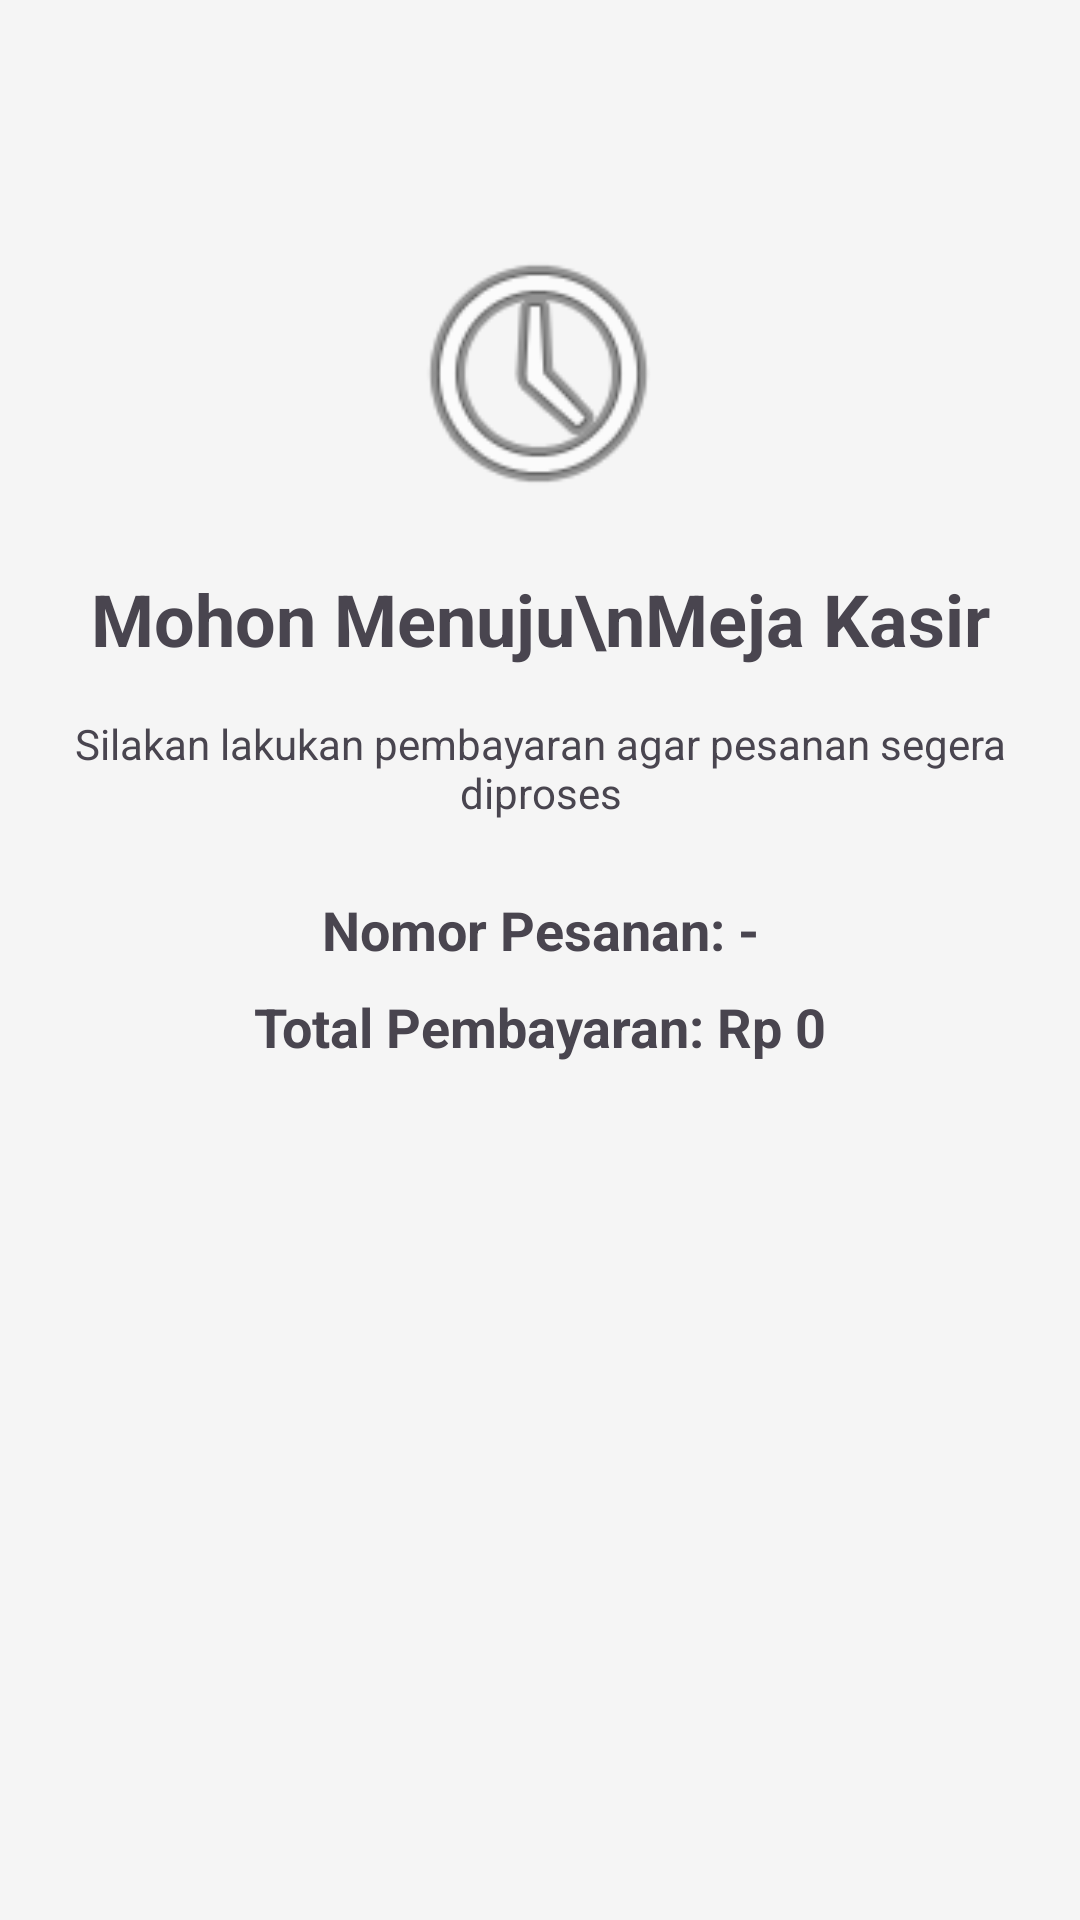

Write the Android layout XML for this screen, with the resource values it uses.
<!-- AndroidManifest.xml: application theme Theme.CodeCraftStudioApp -->
<!-- res/layout/activity_menunggu_kasir.xml -->
<?xml version="1.0" encoding="utf-8"?>
<androidx.constraintlayout.widget.ConstraintLayout xmlns:android="http://schemas.android.com/apk/res/android"
    xmlns:app="http://schemas.android.com/apk/res-auto"
    android:layout_width="match_parent"
    android:layout_height="match_parent"
    android:background="#F5F5F5"
    android:padding="24dp">

    <ImageView
        android:id="@+id/imgClock"
        android:layout_width="100dp"
        android:layout_height="100dp"
        android:src="@android:drawable/ic_menu_recent_history"
        app:layout_constraintTop_toTopOf="parent"
        app:layout_constraintStart_toStartOf="parent"
        app:layout_constraintEnd_toEndOf="parent"
        android:layout_marginTop="50dp"/>

    <TextView
        android:id="@+id/tvTitleStatus"
        android:layout_width="wrap_content"
        android:layout_height="wrap_content"
        android:text="Mohon Menuju\nMeja Kasir"
        android:textSize="24sp"
        android:textStyle="bold"
        android:textAlignment="center"
        android:layout_marginTop="16dp"
        app:layout_constraintTop_toBottomOf="@id/imgClock"
        app:layout_constraintStart_toStartOf="parent"
        app:layout_constraintEnd_toEndOf="parent" />

    <TextView
        android:id="@+id/tvDesc"
        android:layout_width="wrap_content"
        android:layout_height="wrap_content"
        android:text="Silakan lakukan pembayaran agar pesanan segera diproses"
        android:textAlignment="center"
        android:layout_marginTop="16dp"
        app:layout_constraintTop_toBottomOf="@id/tvTitleStatus"
        app:layout_constraintStart_toStartOf="parent"
        app:layout_constraintEnd_toEndOf="parent" />

    <TextView
        android:id="@+id/tvPesananId"
        android:layout_width="wrap_content"
        android:layout_height="wrap_content"
        android:text="Nomor Pesanan: -"
        android:textSize="18sp"
        android:textStyle="bold"
        android:layout_marginTop="24dp"
        app:layout_constraintTop_toBottomOf="@id/tvDesc"
        app:layout_constraintStart_toStartOf="parent"
        app:layout_constraintEnd_toEndOf="parent" />

    <TextView
        android:id="@+id/tvPesananTotal"
        android:layout_width="wrap_content"
        android:layout_height="wrap_content"
        android:text="Total Pembayaran: Rp 0"
        android:textSize="18sp"
        android:textStyle="bold"
        android:layout_marginTop="8dp"
        app:layout_constraintTop_toBottomOf="@id/tvPesananId"
        app:layout_constraintStart_toStartOf="parent"
        app:layout_constraintEnd_toEndOf="parent" />

    <Button
        android:id="@+id/btnMenu"
        android:layout_width="wrap_content"
        android:layout_height="wrap_content"
        android:text="Kembali Ke Menu"
        android:layout_marginTop="32dp"
        android:visibility="gone"
        app:layout_constraintTop_toBottomOf="@id/tvPesananTotal"
        app:layout_constraintStart_toStartOf="parent"
        app:layout_constraintEnd_toEndOf="parent" />

</androidx.constraintlayout.widget.ConstraintLayout>
<!-- resources referenced by this layout -->
<resources>
  <style name="Theme.CodeCraftStudioApp" parent="Base.Theme.CodeCraftStudioApp" />
  <style name="Base.Theme.CodeCraftStudioApp" parent="Theme.Material3.DayNight.NoActionBar">
          
          
      </style>
</resources>
